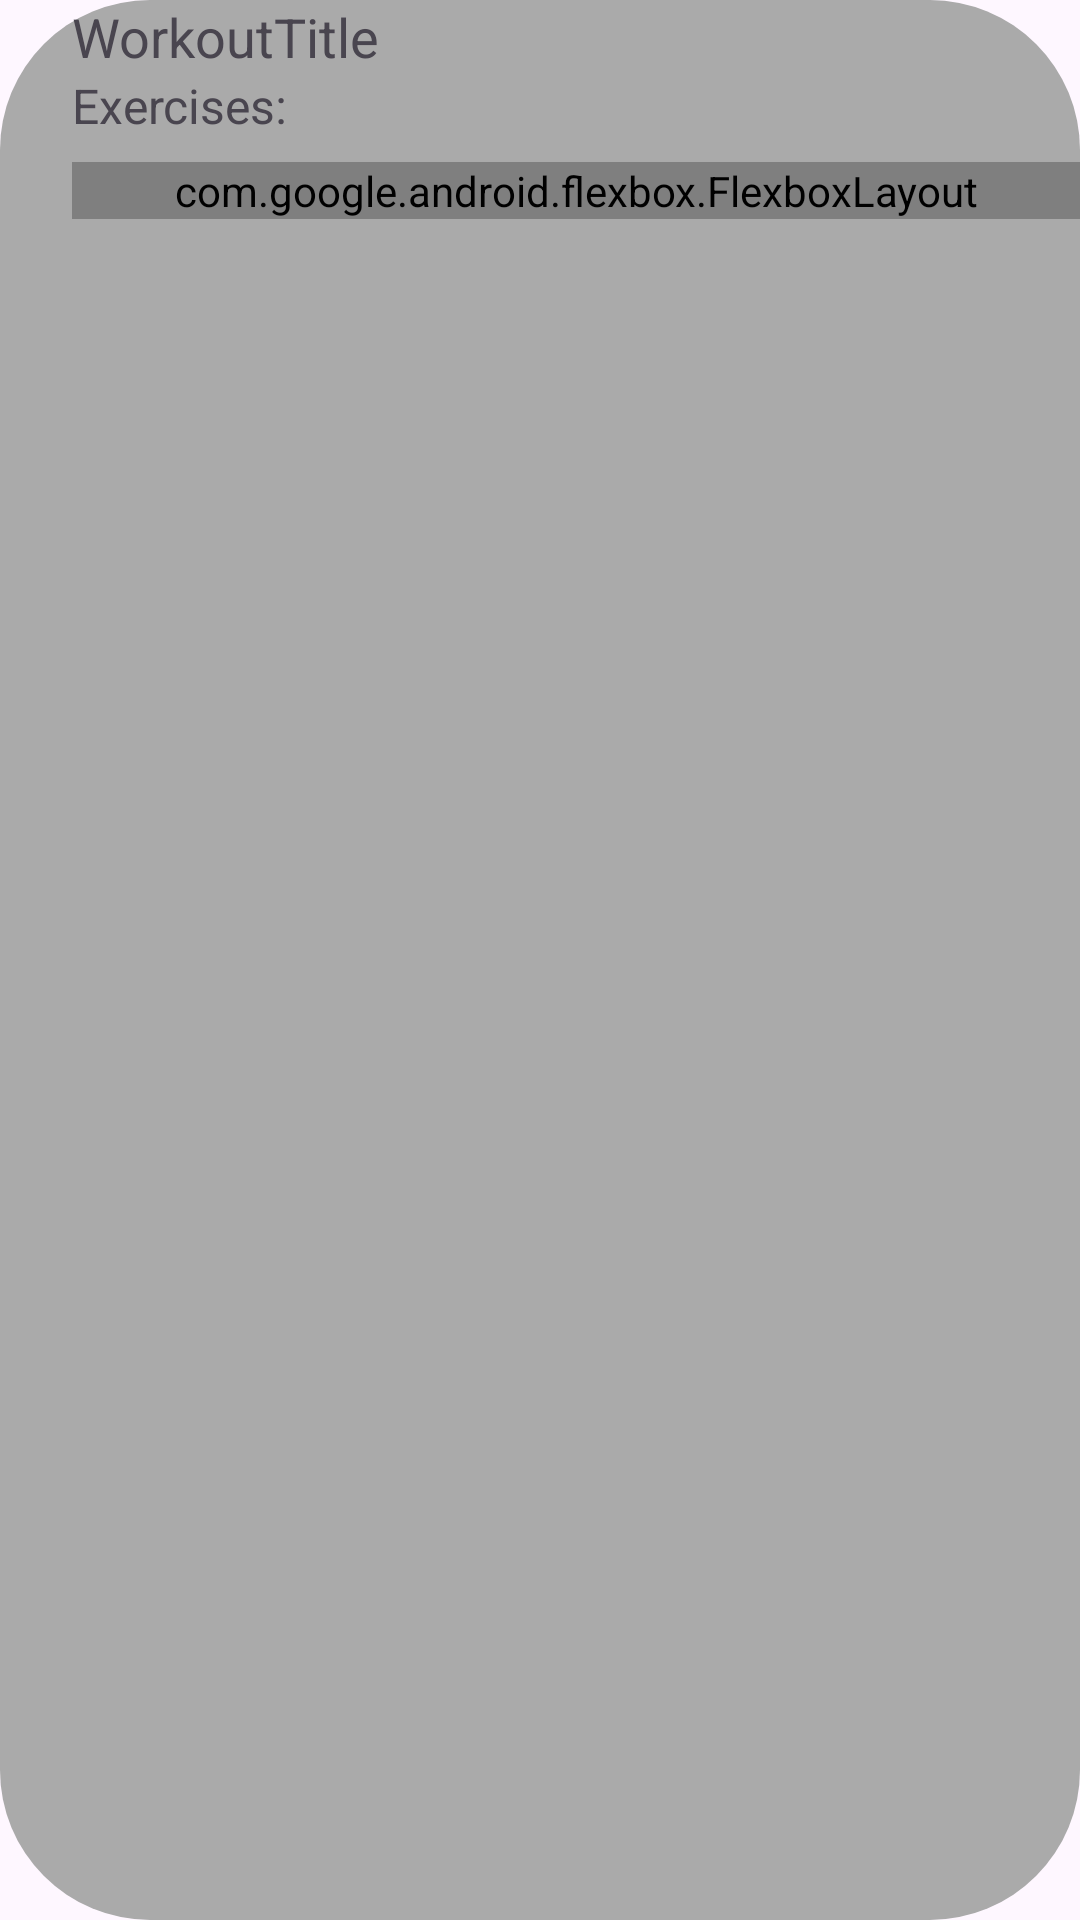

Produce the Android XML layout that renders to this screen, including the resource entries it uses.
<!-- AndroidManifest.xml: application theme Theme.WorkoutManager -->
<!-- res/layout/predefined_workout_item.xml -->
<?xml version="1.0" encoding="utf-8"?>
<LinearLayout xmlns:android="http://schemas.android.com/apk/res/android"
    android:layout_width="match_parent"
    android:layout_height="wrap_content"
    xmlns:app="http://schemas.android.com/apk/res-auto"
    android:layout_marginTop="8dp"
    android:layout_marginBottom="8dp"
    android:paddingStart="24dp"
    android:orientation="vertical"
    android:background="@drawable/round_button_bg"

    >

    <TextView
        android:id="@+id/tvWorkoutItemTitle"
        android:layout_width="wrap_content"
        android:layout_height="wrap_content"
        android:text="WorkoutTitle"
        android:textSize="18dp"
        />

    <TextView
        android:id="@+id/tvExercises"
        android:layout_width="wrap_content"
        android:layout_height="wrap_content"
        android:text="Exercises:"
        android:textSize="16dp"
        />

    <com.google.android.flexbox.FlexboxLayout
        android:id="@+id/flexboxLayout"
        android:layout_width="match_parent"
        android:layout_height="wrap_content"
        app:flexWrap="wrap"
        app:justifyContent="flex_start"
        app:alignItems="center"
        android:layout_marginTop="8dp"/>


</LinearLayout>
<!-- resources referenced by this layout -->
<resources>
  <!-- drawable round_button_bg (drawable) -->
  <?xml version="1.0" encoding="utf-8"?>
  <shape xmlns:android="http://schemas.android.com/apk/res/android">
      <solid android:color="@android:color/darker_gray" />
      <corners android:radius="50sp" />
  </shape>
  <style name="Theme.WorkoutManager" parent="Base.Theme.WorkoutManager" />
  <style name="Base.Theme.WorkoutManager" parent="Theme.Material3.DayNight.NoActionBar">
          
          
      </style>
</resources>
